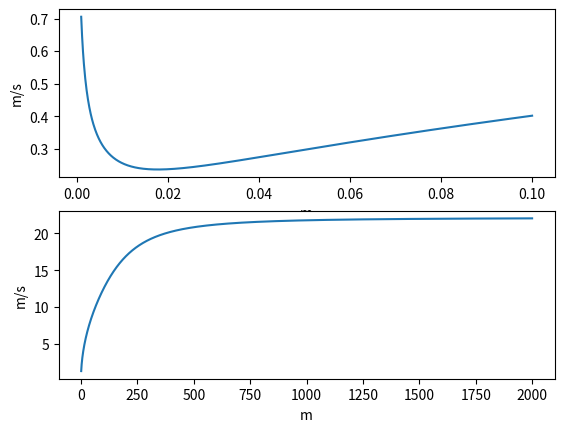

Generate this figure with matplotlib:
import numpy as np

def c(l, h):
    g = 9.81 # m/s^2
    s = 7.9E-2 # N/m
    p = 1000 # kg/m^3
    return np.sqrt(((g*l)/(2*np.pi)) * \
           (1+s*((4*np.pi**2)/(p*g*l**2))) * \
           np.tanh((2*np.pi*h)/(l)))

def my_plot(l1, l2, h=50):
    import matplotlib.pyplot as plt
    fig = plt.figure()
    # Subplot 1 setup
    ax1 = fig.add_subplot(2, 1, 1)
    ax1.set_xlabel("m")
    ax1.set_ylabel("m/s")
    ax1.plot(l1, c(l1, h))
    # Subplot 2 setup
    ax2 = fig.add_subplot(2, 1, 2)
    ax2.set_xlabel("m")
    ax2.set_ylabel("m/s")
    ax2.plot(l2, c(l2, h))
    return plt.show()

def main():

    # init l_small array
    l_small = np.linspace(0.001, 0.1, 1000)
    # init l_large array
    l_larger = np.linspace(1, 2000, 10000)
    # Calling plot function
    my_plot(l_small, l_larger)

if __name__ == '__main__':
    main()
